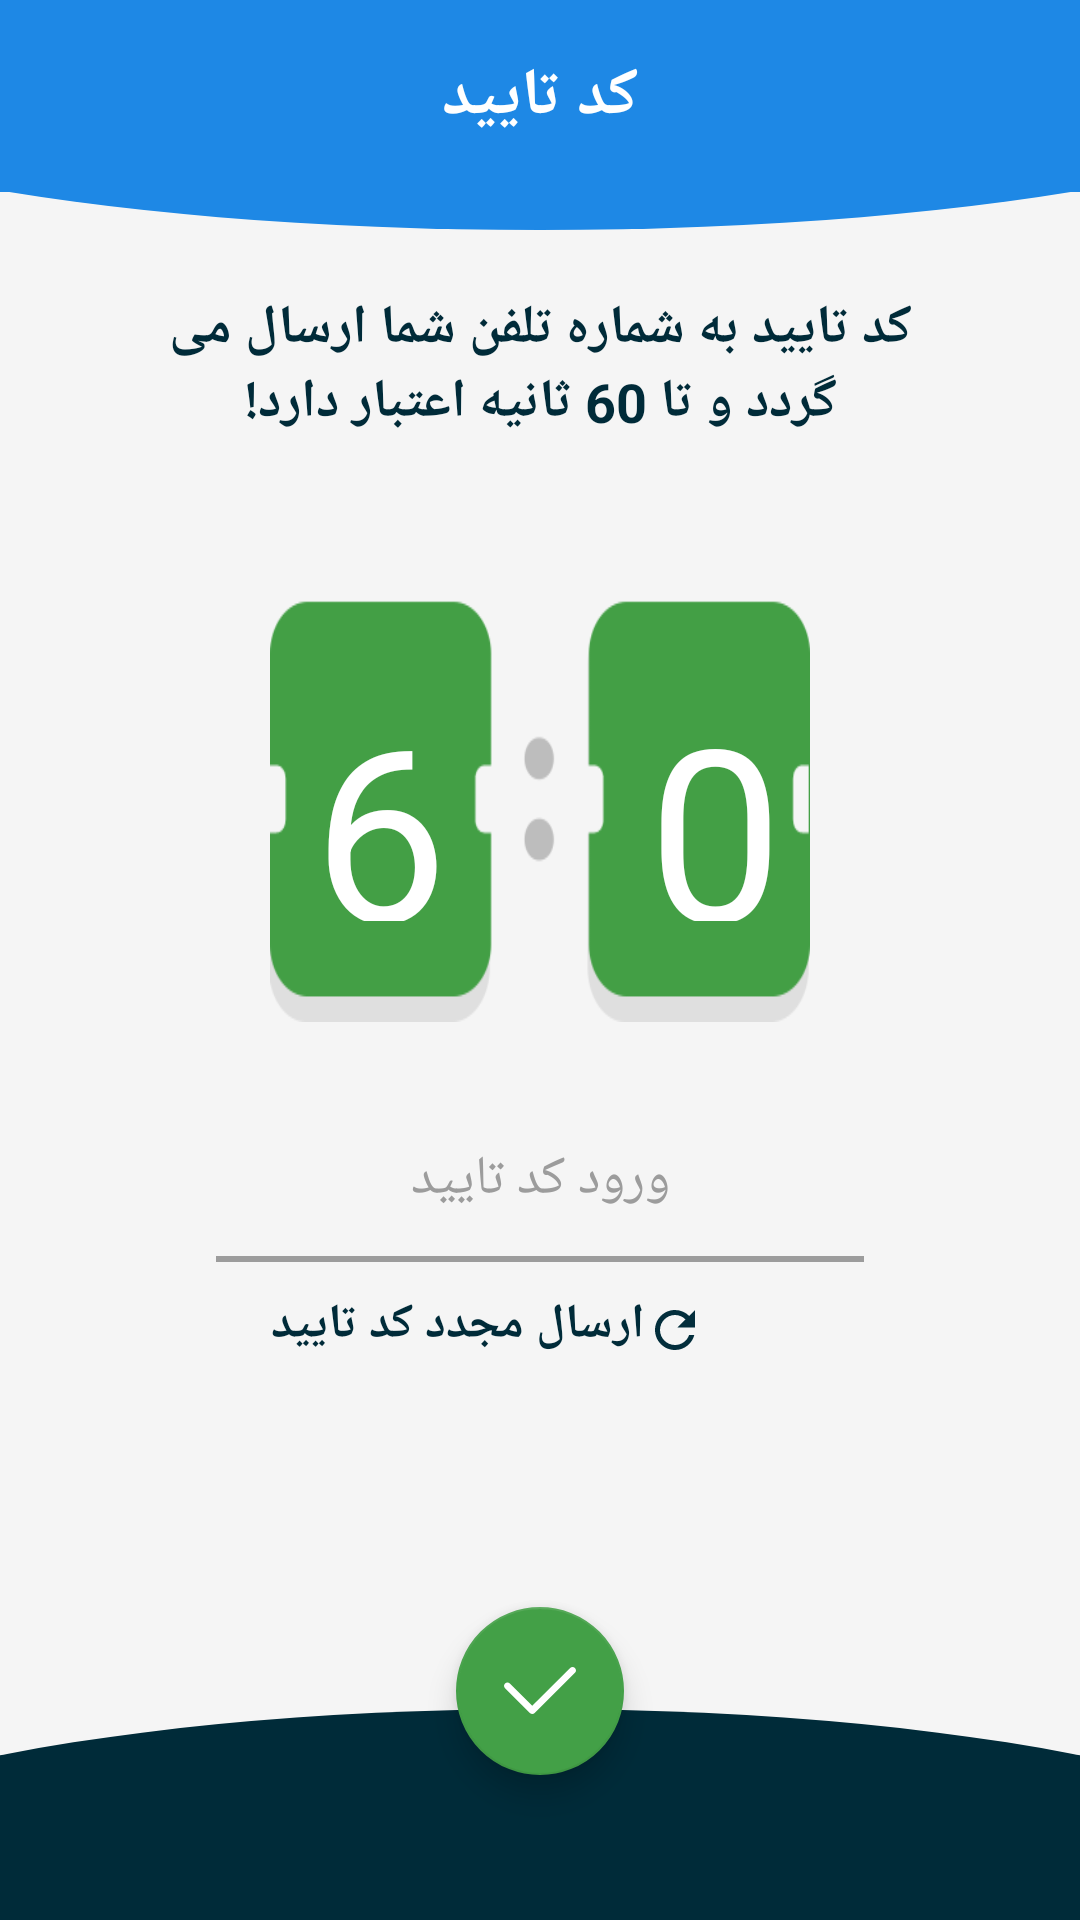

This screen was rendered from an Android layout file. Write that file and the resources it references.
<!-- AndroidManifest.xml: application theme AppTheme -->
<!-- res/layout/activity_verify.xml -->
<?xml version="1.0" encoding="utf-8"?>
<android.support.constraint.ConstraintLayout xmlns:android="http://schemas.android.com/apk/res/android"
    xmlns:app="http://schemas.android.com/apk/res-auto"
    android:layout_width="match_parent"
    android:layout_height="match_parent"
    android:background="@color/color08">

    <android.support.constraint.ConstraintLayout
        android:layout_width="0dp"
        android:layout_height="0dp"
        android:background="@color/blue"
        android:orientation="horizontal"
        app:layout_constraintHeight_percent="0.1"
        app:layout_constraintLeft_toLeftOf="parent"
        app:layout_constraintRight_toRightOf="parent"
        app:layout_constraintTop_toTopOf="parent">

        <TextView
            android:id="@+id/tv_title"
            style="@style/text_white_20"
            android:layout_width="0dp"
            android:layout_height="0dp"
            android:gravity="center"
            android:text="@string/verify_code"
            app:layout_constraintBottom_toBottomOf="parent"
            app:layout_constraintDimensionRatio="4"
            app:layout_constraintHorizontal_bias="0.5"
            app:layout_constraintLeft_toLeftOf="parent"
            app:layout_constraintRight_toRightOf="parent"
            app:layout_constraintTop_toTopOf="parent"
            app:layout_constraintVertical_bias="0.5"
            app:layout_constraintWidth_percent="0.55" />


    </android.support.constraint.ConstraintLayout>

    <android.support.constraint.Guideline
        android:id="@+id/guideline_middle"
        android:layout_width="1dp"
        android:layout_height="wrap_content"
        android:orientation="horizontal"
        app:layout_constraintGuide_percent="0.1" />

    <LinearLayout
        android:layout_width="0dp"
        android:layout_height="0dp"
        android:background="@color/color08"
        app:layout_constraintBottom_toTopOf="@id/guideline_underHeader"
        app:layout_constraintLeft_toLeftOf="parent"
        app:layout_constraintRight_toRightOf="parent"
        app:layout_constraintTop_toBottomOf="@id/guideline_middle">

        <View
            android:layout_width="match_parent"
            android:layout_height="wrap_content"
            android:background="@drawable/curve_shape_blue">

        </View>

    </LinearLayout>

    <android.support.constraint.Guideline
        android:id="@+id/guideline_underHeader"
        android:layout_width="1dp"
        android:layout_height="wrap_content"
        android:orientation="horizontal"
        app:layout_constraintGuide_percent="0.12" />

    <TextView
        android:id="@+id/tv_msg"
        style="@style/text_dark_blue_18"
        android:layout_width="0dp"
        android:layout_height="0dp"
        android:gravity="center"
        android:layoutDirection="rtl"
        android:text="@string/msg_verify"
        app:layout_constraintBottom_toTopOf="@id/guideline_aboveEnd"
        app:layout_constraintHeight_percent="0.1"
        app:layout_constraintLeft_toLeftOf="parent"
        app:layout_constraintRight_toRightOf="parent"
        app:layout_constraintTop_toBottomOf="@id/guideline_underHeader"
        app:layout_constraintVertical_bias="0.03"
        app:layout_constraintWidth_percent="0.8" />


    <android.support.constraint.ConstraintLayout
        android:id="@+id/cons1"
        android:layout_width="0dp"
        android:layout_height="0dp"
        android:background="@drawable/bg_counter"
        android:orientation="horizontal"
        app:layout_constraintBottom_toTopOf="@id/guideline_aboveEnd"
        app:layout_constraintHeight_percent="0.22"
        app:layout_constraintLeft_toLeftOf="parent"
        app:layout_constraintRight_toRightOf="parent"
        app:layout_constraintTop_toBottomOf="@id/guideline_underHeader"
        app:layout_constraintVertical_bias="0.35"
        app:layout_constraintWidth_percent="0.5">


        <TextView
            android:id="@+id/tv_counter1"
            android:layout_width="0dp"
            android:layout_height="0dp"
            android:text="0"
            android:textColor="@color/white"
            android:textSize="80dp"
            app:layout_constraintBottom_toBottomOf="parent"
            app:layout_constraintHeight_percent="0.6"
            app:layout_constraintRight_toRightOf="parent"
            app:layout_constraintTop_toTopOf="parent"
            app:layout_constraintVertical_bias="0.4"
            app:layout_constraintWidth_percent="0.3" />

        <TextView
            android:id="@+id/tv_counter2"
            android:layout_width="0dp"
            android:layout_height="0dp"
            android:text="6"
            android:textColor="@color/white"
            android:textSize="80dp"
            app:layout_constraintBottom_toBottomOf="parent"
            app:layout_constraintHeight_percent="0.6"
            app:layout_constraintHorizontal_bias="0.2"
            app:layout_constraintLeft_toLeftOf="parent"
            app:layout_constraintRight_toRightOf="parent"
            app:layout_constraintTop_toTopOf="parent"
            app:layout_constraintVertical_bias="0.4"
            app:layout_constraintWidth_percent="0.6" />


    </android.support.constraint.ConstraintLayout>

    <EditText
        android:id="@+id/et_verification_code"
        style="@style/text_black_18"
        android:layout_width="0dp"
        android:layout_height="0dp"
        android:background="@color/transparent"
        android:gravity="center"
        android:hint="@string/verification_code"
        android:layoutDirection="rtl"
        android:textColorHint="@color/darkGray"
        app:layout_constraintBottom_toTopOf="@id/guideline_aboveEnd"
        app:layout_constraintHeight_percent="0.08"
        app:layout_constraintLeft_toLeftOf="parent"
        app:layout_constraintRight_toRightOf="parent"
        app:layout_constraintTop_toBottomOf="@id/cons1"
        app:layout_constraintVertical_bias="0.15"
        app:layout_constraintWidth_percent="0.6" />

    <View
        android:id="@+id/view2"
        android:layout_width="0dp"
        android:layout_height="2dp"
        android:background="@color/darkGray"
        app:layout_constraintLeft_toLeftOf="parent"
        app:layout_constraintRight_toRightOf="parent"
        app:layout_constraintTop_toBottomOf="@id/et_verification_code"
        app:layout_constraintWidth_percent="0.6" />

    <TextView
        android:id="@+id/tv_resend"
        style="@style/text_dark_blue_16"
        android:layout_width="0dp"
        android:layout_height="0dp"
        android:layout_marginTop="10dp"
        android:drawableStart="@drawable/ic_refresh_dark_blue"
        android:gravity="right"
        android:layoutDirection="rtl"
        android:text="@string/resend_validation"
        app:layout_constraintHeight_percent="0.04"
        app:layout_constraintHorizontal_bias="0.27"
        app:layout_constraintLeft_toLeftOf="parent"
        app:layout_constraintRight_toRightOf="parent"
        app:layout_constraintTop_toBottomOf="@id/view2"
        app:layout_constraintWidth_percent="0.6" />

    <android.support.constraint.Guideline
        android:id="@+id/guideline_floatingBtn_right"
        android:layout_width="1dp"
        android:layout_height="wrap_content"
        android:orientation="vertical"
        app:layout_constraintGuide_percent="0.6" />

    <android.support.constraint.Guideline
        android:id="@+id/guideline_floatingBtn_left"
        android:layout_width="1dp"
        android:layout_height="wrap_content"
        android:orientation="vertical"
        app:layout_constraintGuide_percent="0.4" />

    <android.support.constraint.Guideline
        android:id="@+id/guideline_floatingBtn_top"
        android:layout_width="1dp"
        android:layout_height="wrap_content"
        android:orientation="horizontal"
        app:layout_constraintGuide_percent="0.84" />

    <android.support.constraint.Guideline
        android:id="@+id/guideline_floatingBtn_bottom"
        android:layout_width="1dp"
        android:layout_height="wrap_content"
        android:orientation="horizontal"
        app:layout_constraintGuide_percent="0.89" />

    <android.support.design.widget.FloatingActionButton
        android:id="@+id/btn_login"
        android:layout_width="wrap_content"
        android:layout_height="wrap_content"
        android:elevation="20dp"
        android:src="@drawable/ic_tick"
        android:translationY="10dp"
        app:backgroundTint="@color/green"
        app:layout_constraintBottom_toTopOf="@id/guideline_floatingBtn_bottom"
        app:layout_constraintHorizontal_weight="0.2"
        app:layout_constraintLeft_toLeftOf="parent"
        app:layout_constraintRight_toRightOf="parent"
        app:layout_constraintTop_toTopOf="@id/guideline_floatingBtn_top" />


    <android.support.constraint.Guideline
        android:id="@+id/guideline_aboveEnd"
        android:layout_width="1dp"
        android:layout_height="wrap_content"
        android:orientation="horizontal"
        app:layout_constraintGuide_percent="0.89" />

    <LinearLayout
        android:layout_width="0dp"
        android:layout_height="0dp"
        android:background="@color/color08"
        app:layout_constraintBottom_toTopOf="@id/guideline_end"
        app:layout_constraintLeft_toLeftOf="parent"
        app:layout_constraintRight_toRightOf="parent"
        app:layout_constraintTop_toBottomOf="@id/guideline_aboveEnd">

        <View
            android:layout_width="match_parent"
            android:layout_height="wrap_content"
            android:background="@drawable/curve_shape_dark_blue"
            android:scaleX="-1"
            android:scaleY="-1">

        </View>

    </LinearLayout>

    <android.support.constraint.Guideline
        android:id="@+id/guideline_end"
        android:layout_width="1dp"
        android:layout_height="wrap_content"
        android:orientation="horizontal"
        app:layout_constraintGuide_percent="0.94" />

    <LinearLayout
        android:layout_width="match_parent"
        android:layout_height="0dp"
        android:background="@color/color06"
        android:gravity="top"
        android:orientation="vertical"
        app:layout_constraintBottom_toBottomOf="parent"
        app:layout_constraintHeight_percent="0.08"
        app:layout_constraintTop_toBottomOf="@id/guideline_end"
        app:layout_constraintVertical_bias="1" />

</android.support.constraint.ConstraintLayout>
<!-- resources referenced by this layout -->
<resources>
  <color name="blue">#1e88e5</color>
  <color name="color06">#002b39</color>
  <color name="color08">#f5f5f5</color>
  <color name="darkGray">#9C9C9C</color>
  <color name="green">#43a047</color>
  <color name="transparent">#00000000</color>
  <color name="white">#fff</color>
  <!-- drawable curve_shape_blue (drawable-mdpi) -->
  <?xml version="1.0" encoding="utf-8"?>
  <layer-list xmlns:android="http://schemas.android.com/apk/res/android">
      <item>
          <shape android:shape="rectangle"/>
      </item>
      <item
          android:bottom="0dp"
          android:left="-100dp"
          android:right="-100dp"
          android:top="-100dp">
          <shape android:shape="oval">
              <solid android:color="@color/blue" />
          </shape>
      </item>
  </layer-list>
  <!-- drawable curve_shape_dark_blue (drawable-mdpi) -->
  <?xml version="1.0" encoding="utf-8"?>
  <layer-list xmlns:android="http://schemas.android.com/apk/res/android">
      <item>
          <shape android:shape="rectangle"/>
      </item>
      <item
          android:bottom="0dp"
          android:left="-100dp"
          android:right="-100dp"
          android:top="-100dp">
          <shape android:shape="oval">
              <solid android:color="@color/color06" />
          </shape>
      </item>
  </layer-list>
  <!-- drawable ic_refresh_dark_blue (drawable-mdpi) -->
  <vector android:alpha="0.99" android:height="20dp"
      android:tint="#002b39" android:viewportHeight="24.0"
      android:viewportWidth="24.0" android:width="20dp" xmlns:android="http://schemas.android.com/apk/res/android">
      <path android:fillColor="#FF000000" android:pathData="M17.65,6.35C16.2,4.9 14.21,4 12,4c-4.42,0 -7.99,3.58 -7.99,8s3.57,8 7.99,8c3.73,0 6.84,-2.55 7.73,-6h-2.08c-0.82,2.33 -3.04,4 -5.65,4 -3.31,0 -6,-2.69 -6,-6s2.69,-6 6,-6c1.66,0 3.14,0.69 4.22,1.78L13,11h7V4l-2.35,2.35z"/>
  </vector>
  <string name="msg_verify">کد تایید به شماره تلفن شما ارسال می گردد و تا 60 ثانیه اعتبار دارد!</string>
  <string name="resend_validation">ارسال مجدد کد تایید</string>
  <string name="verification_code">ورود کد تایید</string>
  <string name="verify_code">کد تایید</string>
  <style name="text_black_18">
          <item name="android:textSize">18sp</item>
          <item name="android:textColor">@color/black</item>
          <item name="android:paddingRight">5dp</item>
          <item name="android:paddingLeft">5dp</item>
      </style>
  <style name="text_dark_blue_16">
          <item name="android:textSize">16sp</item>
          <item name="android:textStyle">bold</item>
          <item name="android:textColor">@color/color06</item>
          <item name="android:paddingRight">20dp</item>
          <item name="android:paddingLeft">20dp</item>
      </style>
  <style name="text_dark_blue_18">
          <item name="android:textSize">18sp</item>
          <item name="android:textStyle">bold</item>
          <item name="android:textColor">@color/color06</item>
          <item name="android:paddingRight">5dp</item>
          <item name="android:paddingLeft">5dp</item>
      </style>
  <style name="text_white_20">
          <item name="android:textSize">22sp</item>
          <item name="android:textStyle">bold</item>
          <item name="android:textColor">@color/white</item>
          <item name="android:paddingRight">5dp</item>
          <item name="android:paddingLeft">5dp</item>
      </style>
  <style name="AppTheme" parent="Theme.Design.NoActionBar">
          
          <item name="colorPrimary">@color/colorPrimary</item>
          <item name="colorPrimaryDark">@color/colorPrimaryDark</item>
          <item name="colorAccent">@color/colorAccent</item>
      </style>
  <color name="black">#000000</color>
  <color name="colorPrimary">#002c3a</color>
  <color name="colorPrimaryDark">#001d26</color>
  <color name="colorAccent">#000000</color>
</resources>
